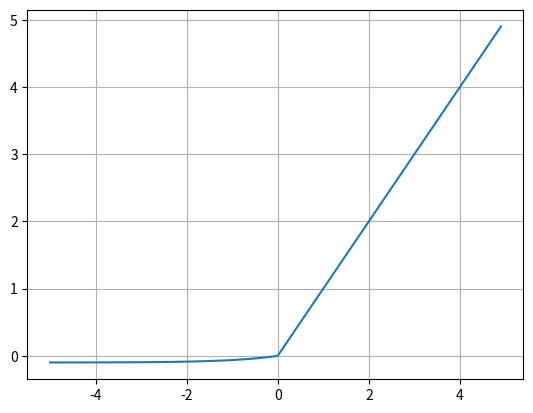

The matplotlib source for this figure:
import numpy as np
import matplotlib.pyplot as plt

def elu(x, alp):
    return (x > 0) * x + ( x <= 0) * alp * (np.exp(x) -1)  

x = np.arange(-5, 5, 0.1)
y = elu(x, alp= 0.1)

plt.plot(x, y)
plt.grid()
plt.show()

# Exponential Linear Unit: 개형은 RELU와 유사하며 0보다 작은 경우는 alpha값을 이용해서 
# 그래프를 부드럽게 만든다. Relu와 달리 ELU는 미분해도 부드럽게 이어진다.